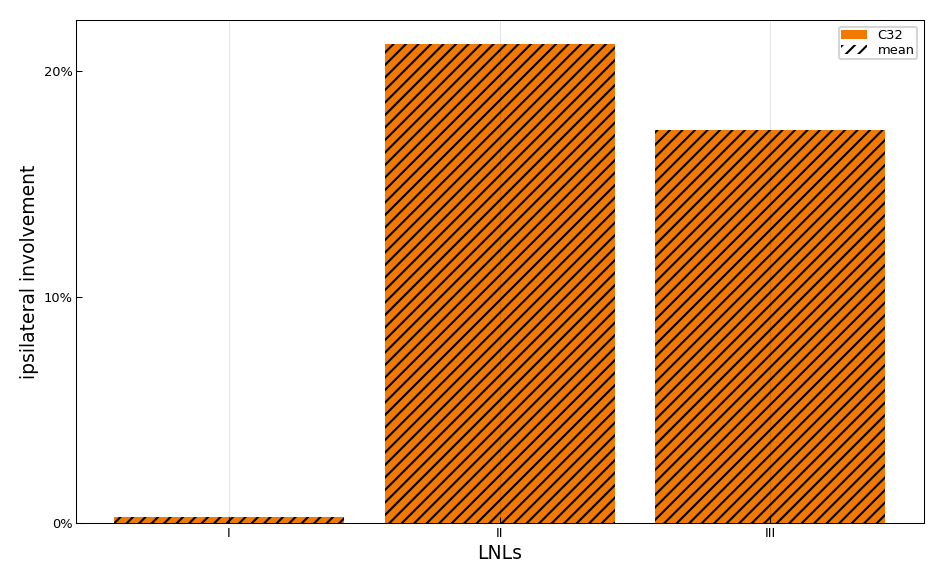

The table this chart was drawn from, first rows:
, C32, Larynx
I, 0.27, 0.27
II, 21.2, 21.2
III, 17.39, 17.39
